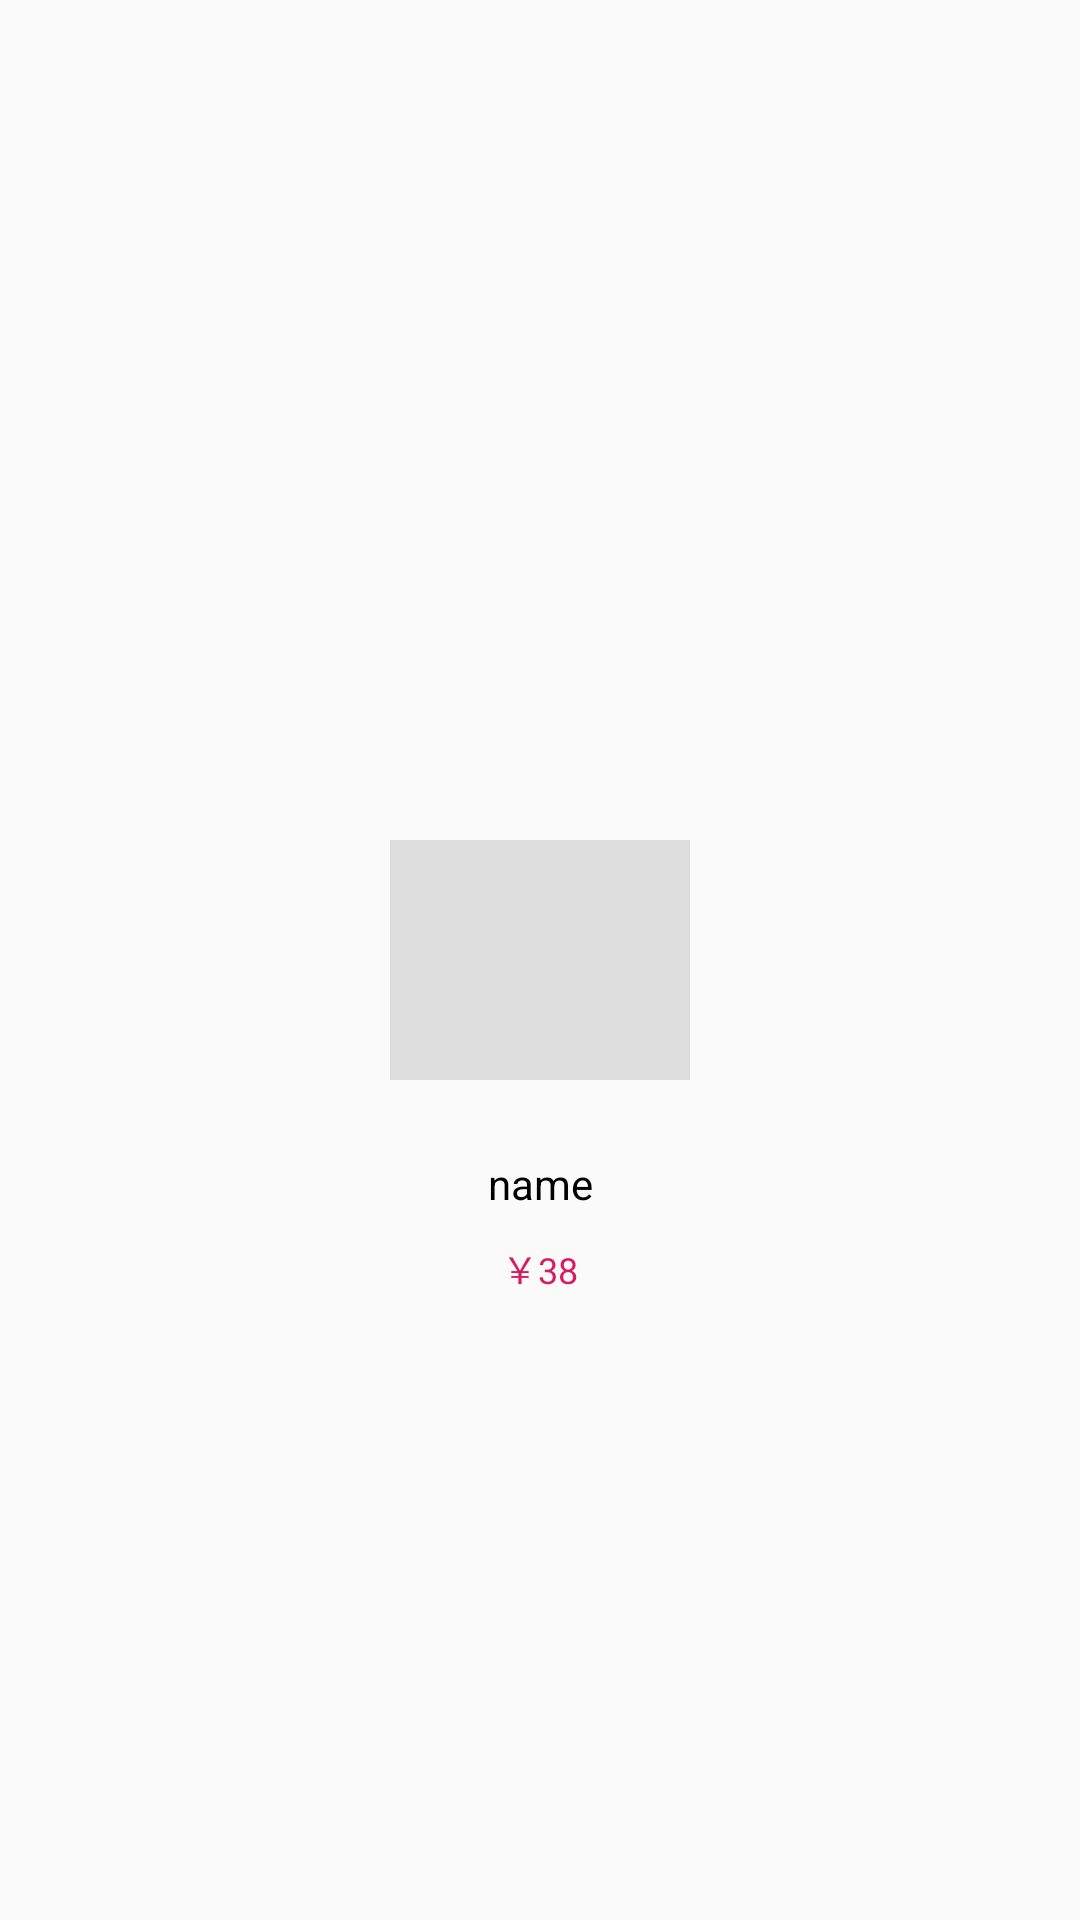

Reconstruct the res/layout file that produces this screen, plus the resources it refers to.
<!-- AndroidManifest.xml: application theme AppTheme -->
<!-- res/layout/layout_item_category.xml -->
<?xml version="1.0" encoding="utf-8"?>
<androidx.constraintlayout.widget.ConstraintLayout xmlns:android="http://schemas.android.com/apk/res/android"
    android:layout_width="wrap_content"
    android:layout_height="wrap_content"
    xmlns:app="http://schemas.android.com/apk/res-auto"
    android:padding="10dp">
    <ImageView
        android:id="@+id/img_category"
        android:layout_width="@dimen/dp_100"
        android:layout_height="@dimen/dp_80"
        android:scaleType="centerCrop"
        android:background="@color/color_gray_line"
        app:layout_constraintTop_toTopOf="parent"
        app:layout_constraintBottom_toBottomOf="parent"
        app:layout_constraintLeft_toLeftOf="parent"
        app:layout_constraintRight_toRightOf="parent"/>
    <TextView
        android:id="@+id/txt_name"
        android:layout_width="wrap_content"
        android:layout_height="wrap_content"
        app:layout_constraintLeft_toLeftOf="parent"
        app:layout_constraintRight_toRightOf="parent"
        app:layout_constraintTop_toBottomOf="@id/img_category"
        android:text="name"
        android:textColor="@color/black"
        android:textSize="14sp"
        android:layout_marginTop="@dimen/dp_25"
        android:singleLine="true"/>
    <TextView
        android:id="@+id/txt_price"
        android:layout_width="wrap_content"
        android:layout_height="wrap_content"
        app:layout_constraintLeft_toLeftOf="parent"
        app:layout_constraintRight_toRightOf="parent"
        app:layout_constraintTop_toBottomOf="@id/txt_name"
        android:textColor="@color/colorAccent"
        android:text="￥38"
        android:textSize="12sp"
        android:layout_marginTop="@dimen/dp_10"/>
</androidx.constraintlayout.widget.ConstraintLayout>
<!-- resources referenced by this layout -->
<resources>
  <color name="black">#000000</color>
  <color name="colorAccent">#D81B60</color>
  <color name="color_gray_line">#DDDDDD</color>
  <dimen name="dp_10">10dp</dimen>
  <dimen name="dp_100">100dp</dimen>
  <dimen name="dp_25">25dp</dimen>
  <dimen name="dp_80">80dp</dimen>
  <style name="AppTheme" parent="Theme.AppCompat.Light.DarkActionBar">
          
          <item name="colorPrimary">@color/colorPrimary</item>
          <item name="colorPrimaryDark">@color/colorPrimaryDark</item>
          <item name="colorAccent">@color/colorAccent</item>
      </style>
  <color name="colorPrimary">#008577</color>
  <color name="colorPrimaryDark">#00574B</color>
</resources>
